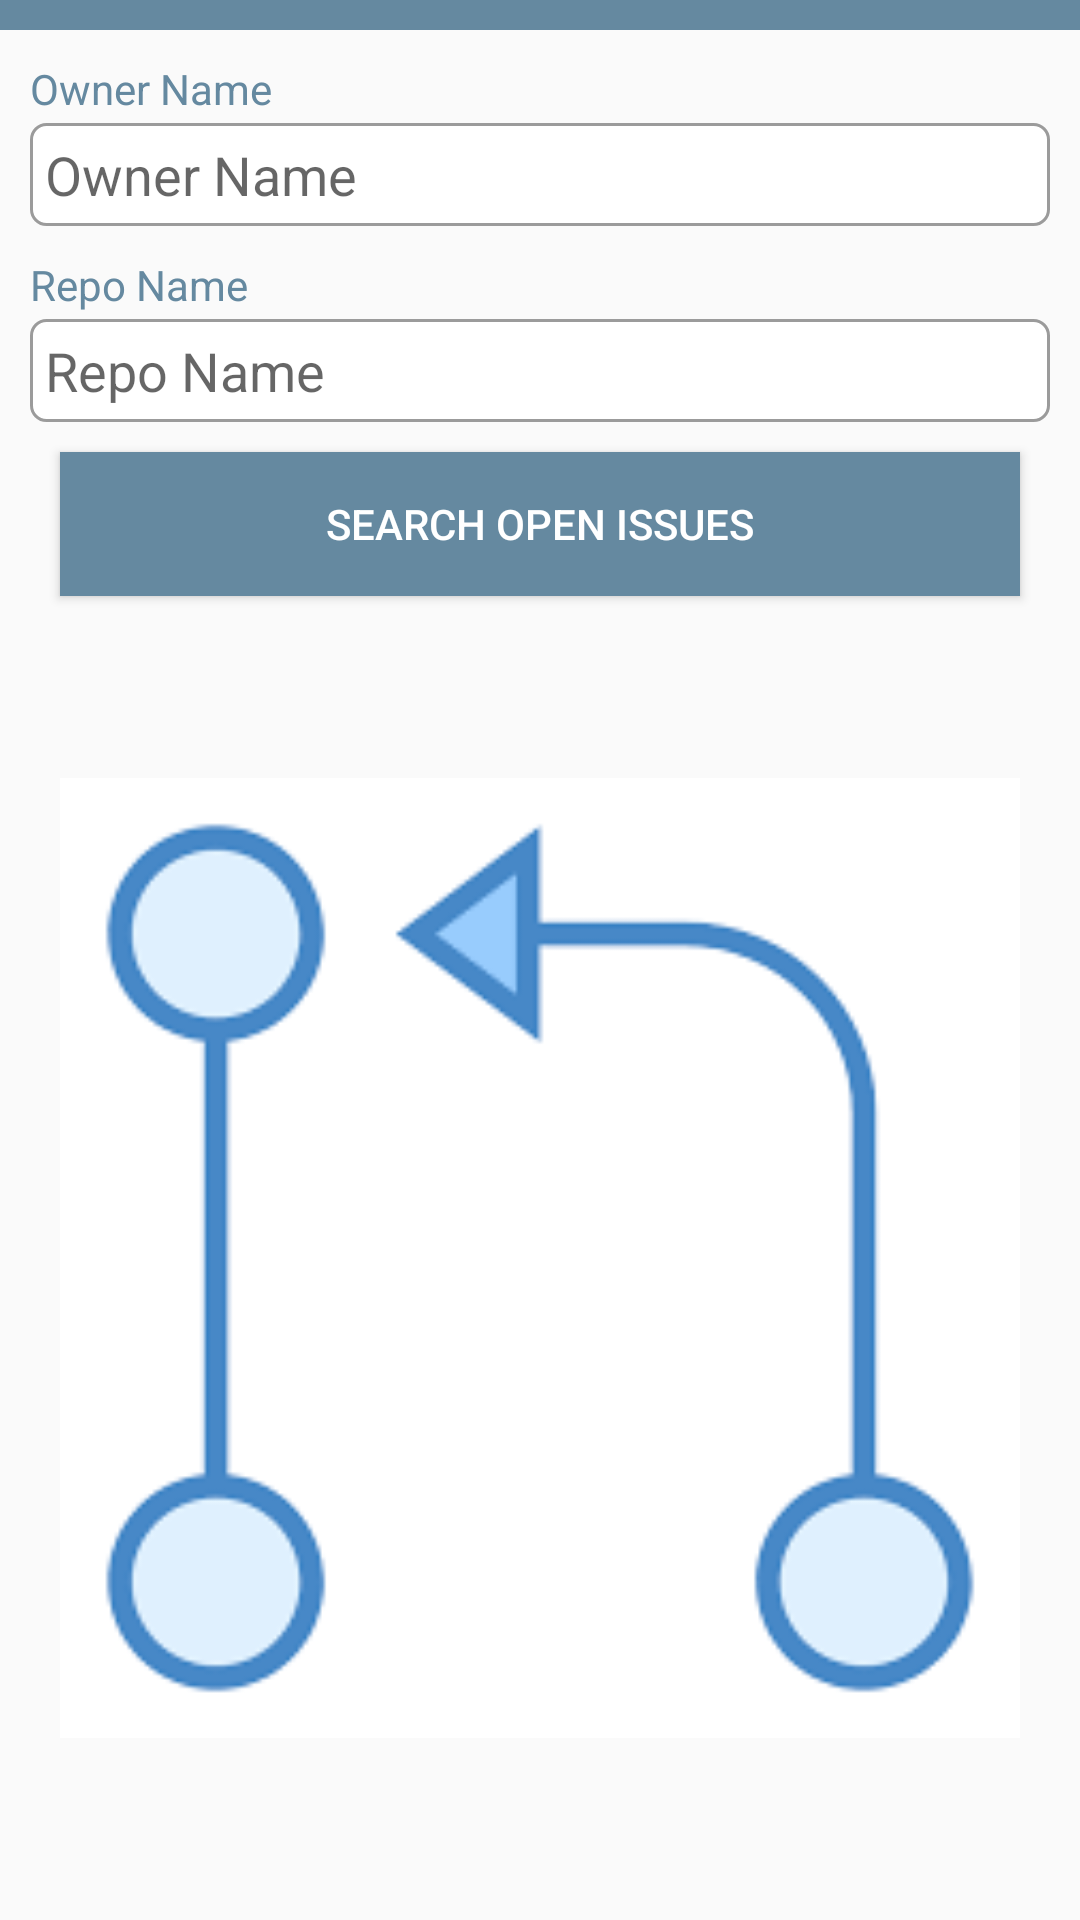

Write the Android layout XML for this screen, with the resource values it uses.
<!-- AndroidManifest.xml: application theme AppTheme -->
<!-- res/layout/main_fragment.xml -->
<?xml version="1.0" encoding="utf-8"?>
<androidx.constraintlayout.widget.ConstraintLayout xmlns:android="http://schemas.android.com/apk/res/android"
    xmlns:app="http://schemas.android.com/apk/res-auto"
    xmlns:tools="http://schemas.android.com/tools"
    android:id="@+id/main"
    android:layout_width="match_parent"
    android:layout_height="match_parent"
    tools:context=".ui.main.MainFragment">

    <View
        android:id="@+id/top_view"
        android:layout_width="match_parent"
        android:layout_height="@dimen/dimen_10"
        android:background="@color/blue"
        app:layout_constraintTop_toTopOf="parent" />

    <TextView
        android:id="@+id/tv_owner_label"
        style="@style/text_label_style"
        android:layout_marginStart="@dimen/dimen_10"
        android:layout_marginEnd="@dimen/dimen_10"
        android:text="@string/owner_search_hint"
        app:layout_constraintEnd_toEndOf="parent"
        app:layout_constraintStart_toStartOf="parent"
        app:layout_constraintTop_toBottomOf="@id/top_view" />

    <EditText
        android:id="@+id/et_owner"
        style="@style/edit_text_style"
        android:hint="@string/owner_search_hint"
        app:layout_constraintEnd_toEndOf="@id/tv_owner_label"
        app:layout_constraintStart_toStartOf="@id/tv_owner_label"
        app:layout_constraintTop_toBottomOf="@id/tv_owner_label" />

    <TextView
        android:id="@+id/tv_repo_label"
        style="@style/text_label_style"
        android:text="@string/repo_search_hint"
        app:layout_constraintEnd_toEndOf="@id/tv_owner_label"
        app:layout_constraintStart_toStartOf="@id/tv_owner_label"
        app:layout_constraintTop_toBottomOf="@id/et_owner" />

    <EditText
        android:id="@+id/et_repo"
        style="@style/edit_text_style"
        android:hint="@string/repo_search_hint"
        app:layout_constraintEnd_toEndOf="@id/tv_owner_label"
        app:layout_constraintStart_toStartOf="@id/tv_owner_label"
        app:layout_constraintTop_toBottomOf="@id/tv_repo_label" />

    <Button
        android:id="@+id/btn_search"
        android:layout_width="@dimen/dimen_0"
        android:layout_height="wrap_content"
        android:layout_margin="@dimen/dimen_10"
        android:background="@color/blue"
        android:text="@string/search_issue"
        android:textColor="@color/white"
        app:layout_constraintEnd_toEndOf="@id/tv_owner_label"
        app:layout_constraintStart_toStartOf="@id/tv_owner_label"
        app:layout_constraintTop_toBottomOf="@id/et_repo" />

    <androidx.recyclerview.widget.RecyclerView
        android:id="@+id/rv_issue"
        android:layout_width="@dimen/dimen_0"
        android:layout_height="@dimen/dimen_0"
        android:layout_marginTop="@dimen/dimen_10"
        android:visibility="gone"
        app:layout_constraintBottom_toBottomOf="parent"
        app:layout_constraintEnd_toEndOf="@id/tv_owner_label"
        app:layout_constraintStart_toStartOf="@id/tv_owner_label"
        app:layout_constraintTop_toBottomOf="@id/btn_search" />

    <ImageView
        android:id="@+id/iv_result"
        android:layout_width="@dimen/dimen_0"
        android:layout_height="@dimen/dimen_0"
        android:layout_margin="@dimen/dimen_20"
        android:src="@drawable/issue"
        android:visibility="visible"
        app:layout_constraintBottom_toBottomOf="parent"
        app:layout_constraintEnd_toEndOf="parent"
        app:layout_constraintStart_toStartOf="parent"
        app:layout_constraintTop_toBottomOf="@id/btn_search" />

    <ProgressBar
        android:id="@+id/pb_issue"
        android:layout_width="wrap_content"
        android:layout_height="wrap_content"
        android:indeterminate="true"
        android:visibility="gone"
        app:layout_constraintBottom_toBottomOf="parent"
        app:layout_constraintEnd_toEndOf="parent"
        app:layout_constraintStart_toStartOf="parent"
        app:layout_constraintTop_toBottomOf="@id/btn_search" />

</androidx.constraintlayout.widget.ConstraintLayout>
<!-- resources referenced by this layout -->
<resources>
  <color name="blue">#6589A0</color>
  <color name="white">#FFFFFF</color>
  <dimen name="dimen_0">0dp</dimen>
  <dimen name="dimen_10">10dp</dimen>
  <dimen name="dimen_20">20dp</dimen>
  <!-- drawable issue: png bitmap (drawable, 3045 bytes) -->
  <string name="owner_search_hint">Owner Name</string>
  <string name="repo_search_hint">Repo Name</string>
  <string name="search_issue">Search Open Issues</string>
  <style name="edit_text_style" parent="layout_width_height">
          <item name="android:textColor">@color/black</item>
          <item name="android:layout_marginTop">@dimen/dimen_2</item>
          <item name="android:padding">@dimen/dimen_5</item>
          <item name="android:background">@drawable/bg_gray_stroke_rect</item>
          <item name="android:maxLines">1</item>
      </style>
  <style name="text_label_style" parent="layout_width_height">
          <item name="android:layout_marginTop">@dimen/dimen_10</item>
          <item name="android:textColor">@color/blue</item>
      </style>
  <style name="AppTheme" parent="Theme.AppCompat.Light.NoActionBar">
          <item name="colorPrimary">@color/colorPrimary</item>
          <item name="colorPrimaryDark">@color/colorPrimaryDark</item>
          <item name="colorAccent">@color/colorAccent</item>
      </style>
  <style name="layout_width_height">
          <item name="android:layout_width">@dimen/dimen_0</item>
          <item name="android:layout_height">wrap_content</item>
      </style>
  <color name="black">#000000</color>
  <dimen name="dimen_2">2dp</dimen>
  <dimen name="dimen_5">5dp</dimen>
  <!-- drawable bg_gray_stroke_rect (drawable) -->
  <?xml version="1.0" encoding="utf-8"?>
  <shape xmlns:android="http://schemas.android.com/apk/res/android"
      android:shape="rectangle">
      <solid android:color="@android:color/white" />
      <stroke
          android:width="@dimen/dimen_1"
          android:color="@color/gray" />
      <corners android:radius="@dimen/dimen_5" />
  </shape>
  <color name="colorPrimary">#008577</color>
  <color name="colorPrimaryDark">#00574B</color>
  <color name="colorAccent">#D81B60</color>
  <dimen name="dimen_1">1dp</dimen>
  <color name="gray">#9B9B9B</color>
</resources>
